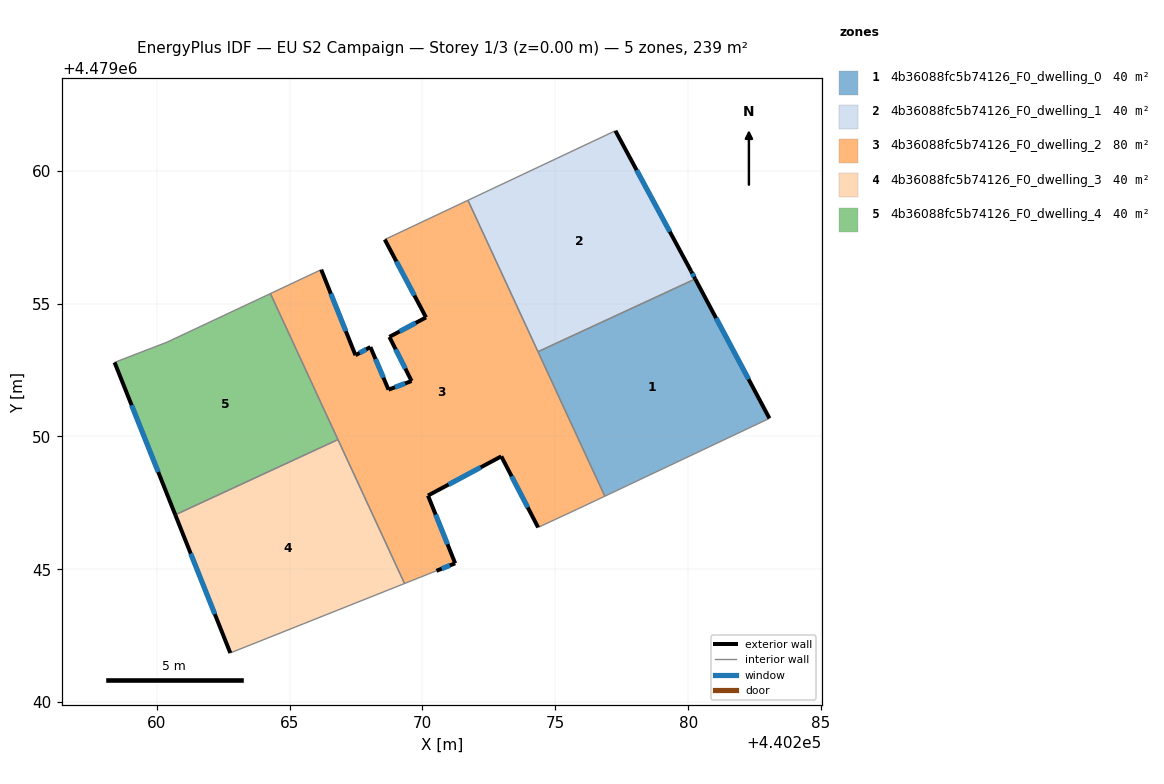
=== STOREY PLAN SPEC (per zone: floor XY polygon, exterior-wall plan segments, windows/doors) ===
zone 1: 4b36088fc5b74126_F0_dwelling_0  (39.9 m²)
  floor: (440283.06, 4479050.68) (440280.27, 4479055.93) (440274.35, 4479053.19) (440276.86, 4479047.75)
  exterior wall: (440280.27, 4479055.93) – (440283.06, 4479050.68)  [5.9 m]
    window: (440281.05, 4479054.46) – (440282.27, 4479052.16)  [3.4 m²]
  interior walls: 3
zone 2: 4b36088fc5b74126_F0_dwelling_1  (39.9 m²)
  floor: (440280.27, 4479055.93) (440280.11, 4479056.22) (440277.26, 4479061.51) (440271.71, 4479058.89) (440274.35, 4479053.19)
  exterior wall: (440280.11, 4479056.22) – (440280.27, 4479055.93)  [0.3 m]
    window: (440280.15, 4479056.14) – (440280.22, 4479056.01)  [0.2 m²]
  exterior wall: (440277.26, 4479061.51) – (440280.11, 4479056.22)  [6.0 m]
    window: (440278.06, 4479060.02) – (440279.31, 4479057.71)  [3.5 m²]
  interior walls: 3
zone 3: 4b36088fc5b74126_F0_dwelling_2  (79.8 m²)
  floor: (440275.83, 4479047.26) (440276.86, 4479047.75) (440271.71, 4479058.89) (440268.58, 4479057.41) (440270.13, 4479054.48) (440268.75, 4479053.75) (440269.59, 4479052.09) (440268.72, 4479051.76) (440268.04, 4479053.37) (440267.48, 4479053.06) (440266.19, 4479056.28) (440264.28, 4479055.38) (440269.32, 4479044.46) (440270.52, 4479044.94) (440271.23, 4479045.23) (440270.21, 4479047.78) (440272.97, 4479049.25) (440274.35, 4479046.58)
  exterior wall: (440270.21, 4479047.78) – (440271.23, 4479045.23)  [2.7 m]
    window: (440270.49, 4479047.06) – (440270.94, 4479045.94)  [1.6 m²]
  exterior wall: (440271.23, 4479045.23) – (440270.52, 4479044.94)  [0.8 m]
    window: (440271.03, 4479045.15) – (440270.72, 4479045.02)  [0.4 m²]
  exterior wall: (440266.19, 4479056.28) – (440267.48, 4479053.06)  [3.5 m]
    window: (440266.55, 4479055.37) – (440267.11, 4479053.96)  [2.0 m²]
  exterior wall: (440267.48, 4479053.06) – (440268.04, 4479053.37)  [0.6 m]
    window: (440267.63, 4479053.15) – (440267.88, 4479053.28)  [0.4 m²]
  exterior wall: (440268.04, 4479053.37) – (440268.72, 4479051.76)  [1.7 m]
    window: (440268.23, 4479052.92) – (440268.53, 4479052.21)  [1.0 m²]
  exterior wall: (440268.72, 4479051.76) – (440269.59, 4479052.09)  [0.9 m]
    window: (440268.96, 4479051.85) – (440269.35, 4479052.00)  [0.5 m²]
  exterior wall: (440269.59, 4479052.09) – (440268.75, 4479053.75)  [1.9 m]
    window: (440269.35, 4479052.55) – (440268.99, 4479053.28)  [1.1 m²]
  exterior wall: (440268.75, 4479053.75) – (440270.13, 4479054.48)  [1.6 m]
    window: (440269.14, 4479053.95) – (440269.75, 4479054.28)  [0.9 m²]
  exterior wall: (440270.13, 4479054.48) – (440268.58, 4479057.41)  [3.3 m]
    window: (440269.70, 4479055.30) – (440269.02, 4479056.59)  [1.9 m²]
  exterior wall: (440274.35, 4479046.58) – (440272.97, 4479049.25)  [3.0 m]
    window: (440273.96, 4479047.33) – (440273.36, 4479048.50)  [1.7 m²]
  exterior wall: (440272.97, 4479049.25) – (440270.21, 4479047.78)  [3.1 m]
    window: (440272.19, 4479048.84) – (440270.98, 4479048.19)  [1.8 m²]
  interior walls: 9
zone 4: 4b36088fc5b74126_F0_dwelling_3  (39.9 m²)
  floor: (440269.32, 4479044.46) (440266.82, 4479049.88) (440260.70, 4479047.05) (440262.77, 4479041.85)
  exterior wall: (440262.77, 4479041.85) – (440260.70, 4479047.05)  [5.6 m]
    window: (440262.18, 4479043.31) – (440261.28, 4479045.59)  [3.2 m²]
  interior walls: 3
zone 5: 4b36088fc5b74126_F0_dwelling_4  (39.9 m²)
  floor: (440266.82, 4479049.88) (440264.28, 4479055.38) (440260.38, 4479053.55) (440258.41, 4479052.79) (440260.70, 4479047.05)
  exterior wall: (440260.70, 4479047.05) – (440258.41, 4479052.79)  [6.2 m]
    window: (440260.05, 4479048.66) – (440259.05, 4479051.18)  [3.6 m²]
  interior walls: 4

=== DERIVED (storey summary) ===
Building: EU S2 Campaign
Storey: 1 of 3  (floor level z = 0.00 m)
Storey gross floor area: 239.3 m²
Zones on this storey: 5
  - 4b36088fc5b74126_F0_dwelling_0: floor 39.9 m²; exterior wall 5.9 m (17.8 m²); 1 window(s) 3.4 m²; WWR 19.2%
  - 4b36088fc5b74126_F0_dwelling_1: floor 39.9 m²; exterior wall 6.3 m (19.0 m²); 2 window(s) 3.7 m²; WWR 19.2%
  - 4b36088fc5b74126_F0_dwelling_2: floor 79.8 m²; exterior wall 23.2 m (69.5 m²); 11 window(s) 13.3 m²; WWR 19.2%
  - 4b36088fc5b74126_F0_dwelling_3: floor 39.9 m²; exterior wall 5.6 m (16.8 m²); 1 window(s) 3.2 m²; WWR 19.2%
  - 4b36088fc5b74126_F0_dwelling_4: floor 39.9 m²; exterior wall 6.2 m (18.5 m²); 1 window(s) 3.6 m²; WWR 19.2%
Zone adjacency (shared interzone walls):
  - 4b36088fc5b74126_F0_dwelling_0 ↔ 4b36088fc5b74126_F0_dwelling_1
  - 4b36088fc5b74126_F0_dwelling_0 ↔ 4b36088fc5b74126_F0_dwelling_2
  - 4b36088fc5b74126_F0_dwelling_1 ↔ 4b36088fc5b74126_F0_dwelling_2
  - 4b36088fc5b74126_F0_dwelling_2 ↔ 4b36088fc5b74126_F0_dwelling_3
  - 4b36088fc5b74126_F0_dwelling_2 ↔ 4b36088fc5b74126_F0_dwelling_4
  - 4b36088fc5b74126_F0_dwelling_3 ↔ 4b36088fc5b74126_F0_dwelling_4